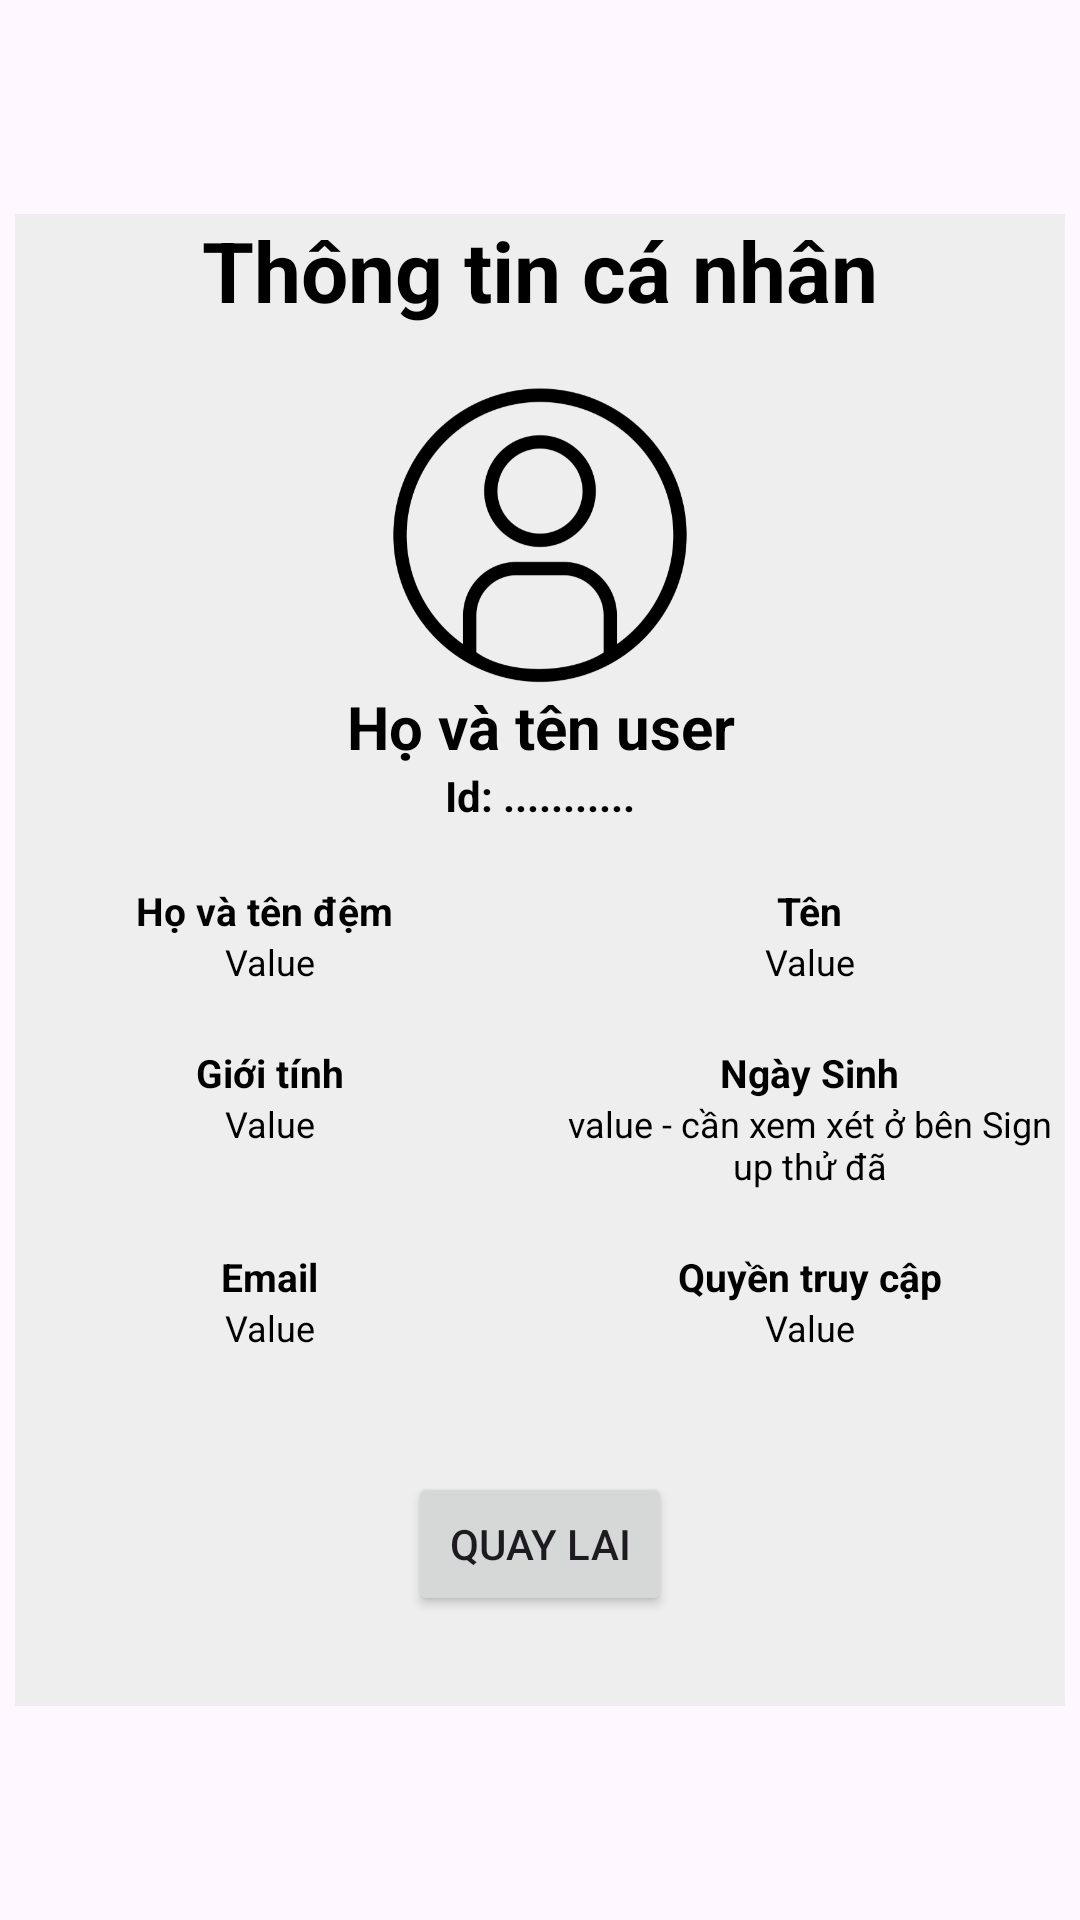

Layout XML and referenced resources for this Android screen:
<!-- AndroidManifest.xml: application theme Theme.LET__COOK -->
<!-- res/layout/activity_account_info.xml -->
<?xml version="1.0" encoding="utf-8"?>
<androidx.constraintlayout.widget.ConstraintLayout xmlns:android="http://schemas.android.com/apk/res/android"
    xmlns:app="http://schemas.android.com/apk/res-auto"
    xmlns:tools="http://schemas.android.com/tools"
    android:id="@+id/main"
    android:layout_width="match_parent"
    android:layout_height="match_parent"
    tools:context=".AccountInfo">
    <LinearLayout
        android:layout_width="350dp"
        android:layout_height="wrap_content"
        app:layout_constraintEnd_toEndOf="parent"
        app:layout_constraintStart_toStartOf="parent"
        app:layout_constraintTop_toTopOf="parent"
        app:layout_constraintBottom_toBottomOf="parent"
        app:layout_constraintVertical_bias="0.5"
        app:layout_constraintHorizontal_bias="0.5"
        android:background="#EEE"
        android:orientation="vertical"
        android:paddingBottom="30dp">
        <TextView
            android:layout_width="match_parent"
            android:layout_height="wrap_content"
            android:text="@string/nav5_act1_str0"
            android:gravity="center"
            android:textSize="28sp"
            android:textStyle="bold"
            android:textColor="@color/light_textcolor"
            android:layout_marginBottom="20dp"/>
        <ImageView
            android:layout_width="match_parent"
            android:layout_height="100dp"
            android:src="@drawable/account_icon"/>
        <TextView
            android:id="@+id/nav5_act1_str_1"
            android:layout_width="match_parent"
            android:layout_height="wrap_content"
            android:text="@string/nav5_act1_str1"
            android:gravity="center"
            android:textStyle="bold"
            android:textSize="20sp"
            android:textColor="@color/light_textcolor"/>
        <TextView
            android:id="@+id/nav5_act1_str_2"
            android:layout_width="match_parent"
            android:layout_height="wrap_content"
            android:text="@string/nav5_act1_str2"
            android:gravity="center"
            android:textStyle="bold"
            android:textSize="14sp"
            android:textColor="@color/light_textcolor"
            android:layout_marginBottom="20dp"/>
        <LinearLayout
            android:layout_width="match_parent"
            android:layout_height="wrap_content"
            android:orientation="horizontal">
            <LinearLayout
                android:layout_width="0dp"
                android:layout_weight="1"
                android:layout_height="wrap_content"
                android:orientation="vertical"
                android:gravity="center_horizontal">
                <TextView
                    android:id="@+id/nav5_act1_str_3"
                    android:layout_width="wrap_content"
                    android:layout_height="wrap_content"
                    android:text="@string/nav5_act1_str3"
                    android:textStyle="bold"
                    android:textSize="13sp"
                    android:textColor="@color/light_textcolor"/>
                <TextView
                    android:id="@+id/nav5_act1_str_3_value"
                    android:layout_width="match_parent"
                    android:layout_height="wrap_content"
                    android:text="@string/nav5_act1_str3_value"
                    android:textSize="12sp"
                    android:textColor="@color/light_textcolor"
                    android:gravity="center"/>
            </LinearLayout>
            <LinearLayout
                android:layout_width="0dp"
                android:layout_weight="1"
                android:layout_height="wrap_content"
                android:orientation="vertical"
                android:gravity="center"
                android:layout_marginStart="10dp">
                <TextView
                    android:id="@+id/nav5_act1_str_4"
                    android:layout_width="wrap_content"
                    android:layout_height="wrap_content"
                    android:text="@string/nav5_act1_str4"
                    android:textStyle="bold"
                    android:textSize="13sp"
                    android:textColor="@color/light_textcolor"/>
                <TextView
                    android:id="@+id/nav5_act1_str_4_value"
                    android:layout_width="match_parent"
                    android:layout_height="wrap_content"
                    android:text="@string/nav5_act1_str4_value"
                    android:textSize="12sp"
                    android:textColor="@color/light_textcolor"
                    android:gravity="center"/>
            </LinearLayout>

        </LinearLayout>
        <LinearLayout
            android:layout_width="match_parent"
            android:layout_height="wrap_content"
            android:orientation="horizontal"
            android:layout_marginTop="20dp">
            <LinearLayout
                android:layout_width="0dp"
                android:layout_weight="1"
                android:layout_height="wrap_content"
                android:orientation="vertical"
                android:gravity="center_horizontal">
                <TextView
                    android:id="@+id/nav5_act1_str_5"
                    android:layout_width="wrap_content"
                    android:layout_height="wrap_content"
                    android:text="@string/nav5_act1_str5"
                    android:textStyle="bold"
                    android:textSize="13sp"
                    android:textColor="@color/light_textcolor"/>
                <TextView
                    android:id="@+id/nav5_act1_str_5_value"
                    android:layout_width="match_parent"
                    android:layout_height="wrap_content"
                    android:text="@string/nav5_act1_str5_value"
                    android:textSize="12sp"
                    android:textColor="@color/light_textcolor"
                    android:gravity="center"/>
            </LinearLayout>
            <LinearLayout
                android:layout_width="0dp"
                android:layout_weight="1"
                android:layout_height="wrap_content"
                android:orientation="vertical"
                android:gravity="center"
                android:layout_marginStart="10dp">
                <TextView
                    android:id="@+id/nav5_act1_str_6"
                    android:layout_width="wrap_content"
                    android:layout_height="wrap_content"
                    android:text="@string/nav5_act1_str6"
                    android:textStyle="bold"
                    android:textSize="13sp"
                    android:textColor="@color/light_textcolor"/>
                <TextView
                    android:id="@+id/nav5_act1_str_6_value"
                    android:layout_width="match_parent"
                    android:layout_height="wrap_content"
                    android:text="@string/nav5_act1_str6_value"
                    android:textSize="12sp"
                    android:textColor="@color/light_textcolor"
                    android:gravity="center"/>
            </LinearLayout>

        </LinearLayout>
        <LinearLayout
            android:layout_width="match_parent"
            android:layout_height="wrap_content"
            android:orientation="horizontal"
            android:layout_marginTop="20dp">
        <LinearLayout
            android:layout_width="0dp"
            android:layout_weight="1"
            android:layout_height="wrap_content"
            android:orientation="vertical"
            android:gravity="center_horizontal">
            <TextView
                android:id="@+id/nav5_act1_str_7"
                android:layout_width="wrap_content"
                android:layout_height="wrap_content"
                android:text="@string/nav5_act1_str7"
                android:textStyle="bold"
                android:textSize="13sp"
                android:textColor="@color/light_textcolor"/>
            <TextView
                android:id="@+id/nav5_act1_str_7_value"
                android:layout_width="match_parent"
                android:layout_height="wrap_content"
                android:text="@string/nav5_act1_str7_value"
                android:textSize="12sp"
                android:textColor="@color/light_textcolor"
                android:gravity="center"/>
        </LinearLayout>
        <LinearLayout
            android:layout_width="0dp"
            android:layout_weight="1"
            android:layout_height="wrap_content"
            android:orientation="vertical"
            android:gravity="center"
            android:layout_marginStart="10dp">
            <TextView
                android:id="@+id/nav5_act1_str_8"
                android:layout_width="wrap_content"
                android:layout_height="wrap_content"
                android:text="@string/nav5_act1_str8"
                android:textStyle="bold"
                android:textSize="13sp"
                android:textColor="@color/light_textcolor"/>
            <TextView
                android:id="@+id/nav5_act1_str_8_value"
                android:layout_width="match_parent"
                android:layout_height="wrap_content"
                android:text="@string/nav5_act1_str8_value"
                android:textSize="12sp"
                android:textColor="@color/light_textcolor"
                android:gravity="center"/>
        </LinearLayout>

    </LinearLayout>
        <Button
            android:id="@+id/nav5_act1_str_9"
            android:layout_marginTop="40dp"
            android:layout_width="wrap_content"
            android:layout_height="wrap_content"
            android:layout_gravity="center_horizontal"
            android:text="@string/nav5_act1_str9"/>
    </LinearLayout>
</androidx.constraintlayout.widget.ConstraintLayout>
<!-- resources referenced by this layout -->
<resources>
  <color name="light_textcolor">#000000</color>
  <!-- drawable account_icon: png bitmap (drawable, 23432 bytes) -->
  <string name="nav5_act1_str0">Thông tin cá nhân</string>
  <string name="nav5_act1_str1">Họ và tên user</string>
  <string name="nav5_act1_str2">Id: ...........</string>
  <string name="nav5_act1_str3">"Họ và tên đệm "</string>
  <string name="nav5_act1_str3_value"> Value</string>
  <string name="nav5_act1_str4">Tên</string>
  <string name="nav5_act1_str4_value">Value</string>
  <string name="nav5_act1_str5">Giới tính</string>
  <string name="nav5_act1_str5_value">Value</string>
  <string name="nav5_act1_str6">Ngày Sinh</string>
  <string name="nav5_act1_str6_value">value - cần xem xét ở bên Sign up thử đã </string>
  <string name="nav5_act1_str7">Email</string>
  <string name="nav5_act1_str7_value">Value</string>
  <string name="nav5_act1_str8">Quyền truy cập</string>
  <string name="nav5_act1_str8_value">Value</string>
  <string name="nav5_act1_str9">Quay lai</string>
  <style name="Theme.LET__COOK" parent="Base.Theme.LET__COOK" />
  <style name="Base.Theme.LET__COOK" parent="Theme.Material3.DayNight.NoActionBar">
          
          
      </style>
</resources>
